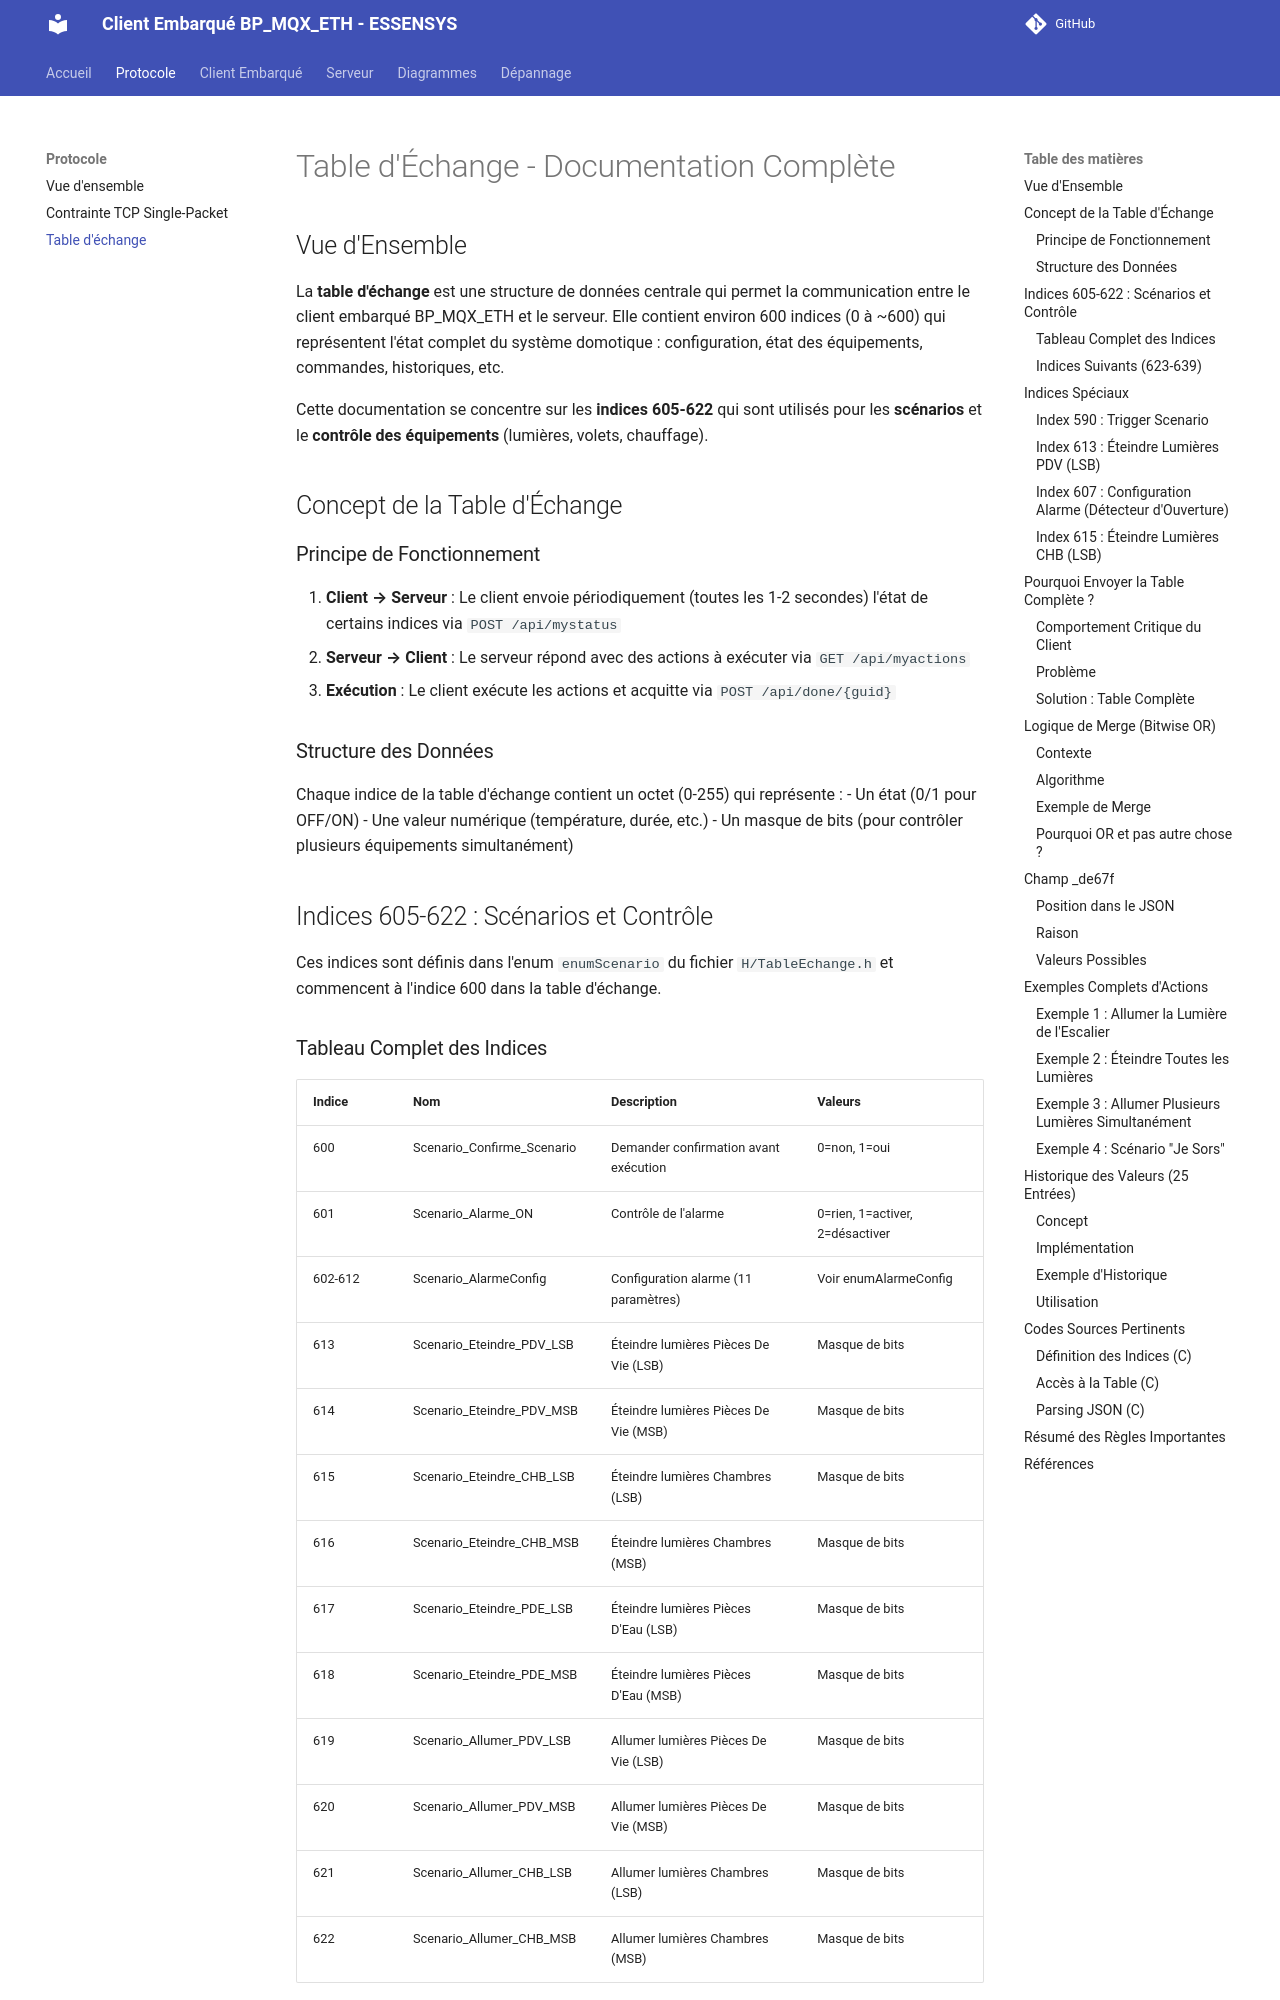

repository: essensys-hub/client-essensys-legacy · page: protocol/exchange-table/index.html · generator: mkdocs

# Table d'Échange - Documentation Complète

## Vue d'Ensemble

La **table d'échange** est une structure de données centrale qui permet la communication entre le client embarqué BP_MQX_ETH et le serveur. Elle contient environ 600 indices (0 à ~600) qui représentent l'état complet du système domotique : configuration, état des équipements, commandes, historiques, etc.

Cette documentation se concentre sur les **indices 605-622** qui sont utilisés pour les **scénarios** et le **contrôle des équipements** (lumières, volets, chauffage).

## Concept de la Table d'Échange

### Principe de Fonctionnement

1. **Client → Serveur** : Le client envoie périodiquement (toutes les 1-2 secondes) l'état de certains indices via `POST /api/mystatus`
2. **Serveur → Client** : Le serveur répond avec des actions à exécuter via `GET /api/myactions`
3. **Exécution** : Le client exécute les actions et acquitte via `POST /api/done/{guid}`

### Structure des Données

Chaque indice de la table d'échange contient un octet (0-255) qui représente :
- Un état (0/1 pour OFF/ON)
- Une valeur numérique (température, durée, etc.)
- Un masque de bits (pour contrôler plusieurs équipements simultanément)

## Indices 605-622 : Scénarios et Contrôle

Ces indices sont définis dans l'enum `enumScenario` du fichier `H/TableEchange.h` et commencent à l'indice 600 dans la table d'échange.
